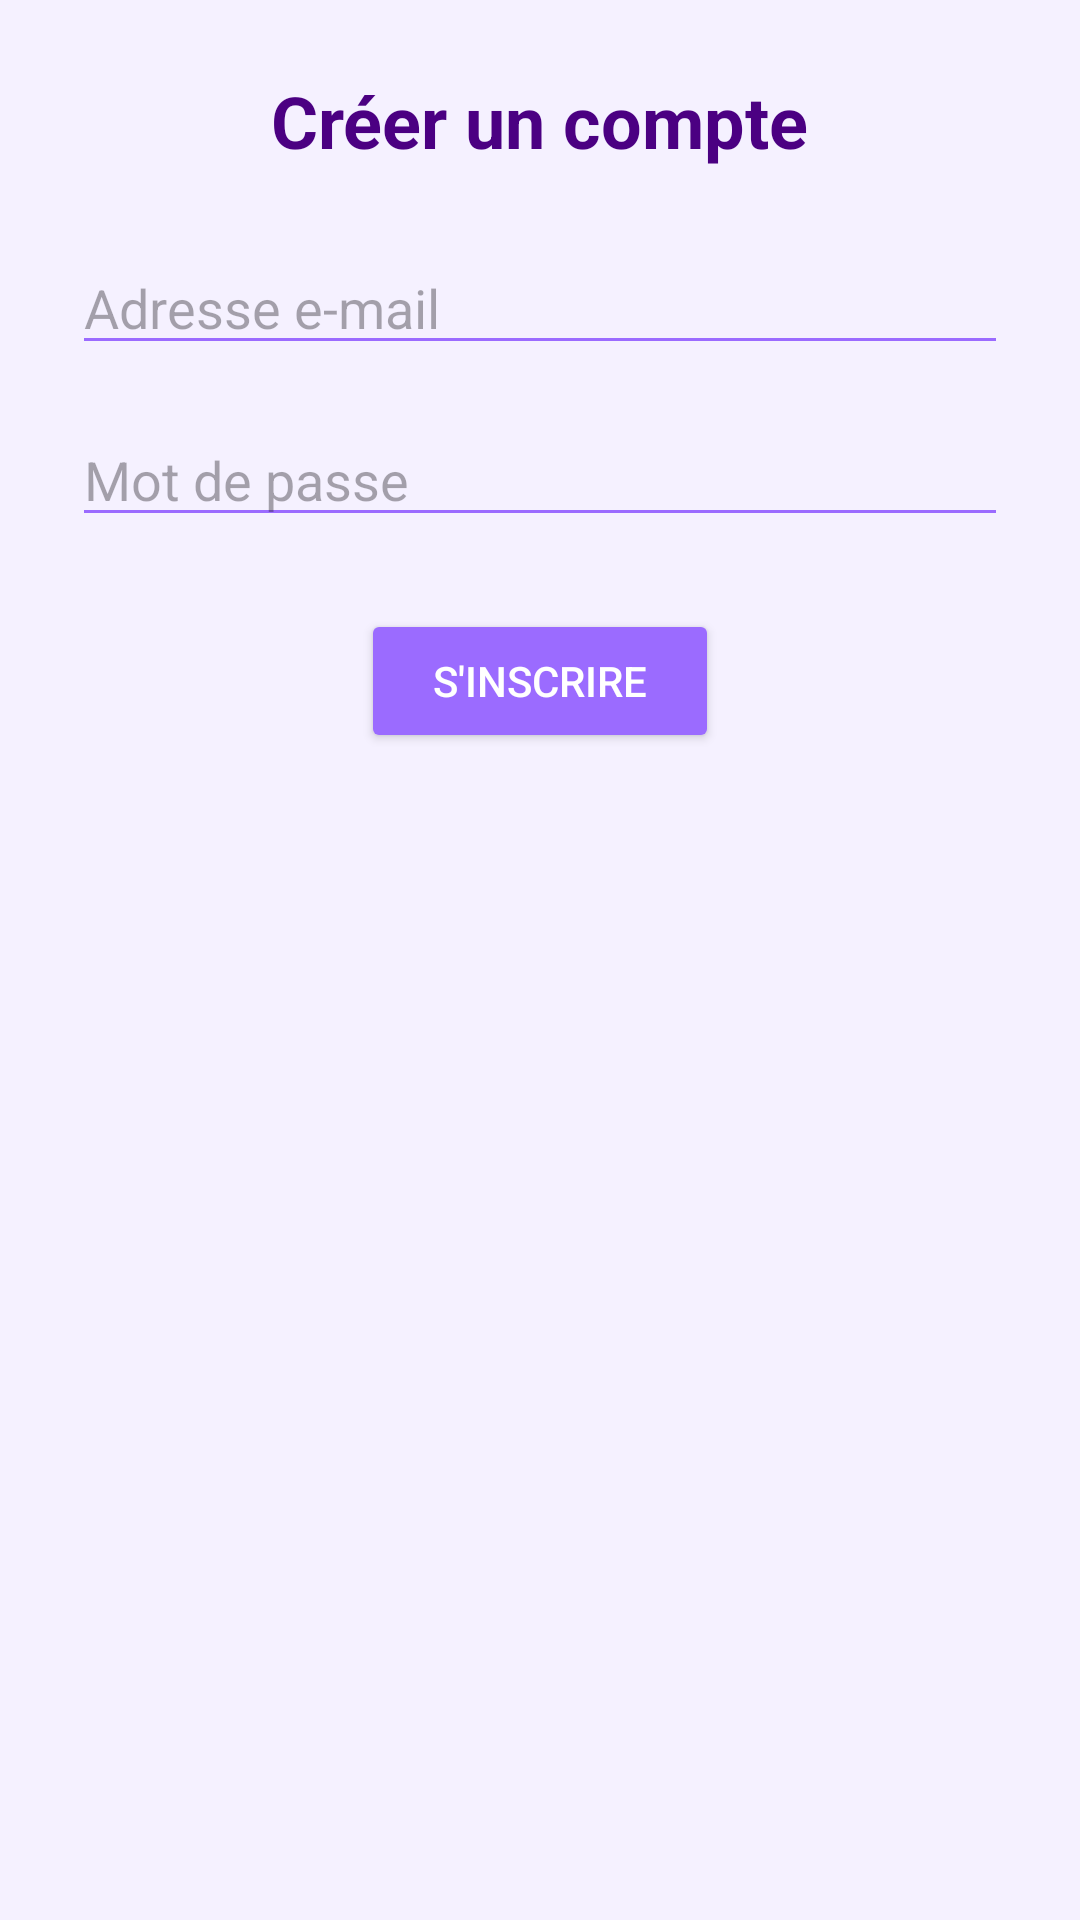

The Android layout XML behind this screen, and the referenced resources:
<!-- AndroidManifest.xml: application theme Theme.Cesizen_mobile -->
<!-- res/layout/activity_register.xml -->
<?xml version="1.0" encoding="utf-8"?>
<LinearLayout xmlns:android="http://schemas.android.com/apk/res/android"
    android:layout_width="match_parent"
    android:layout_height="match_parent"
    android:orientation="vertical"
    android:padding="24dp"
    android:gravity="center_horizontal"
    android:background="#f5f1ff">

    <TextView
        android:layout_width="wrap_content"
        android:layout_height="wrap_content"
        android:text="Créer un compte"
        android:textSize="24sp"
        android:textStyle="bold"
        android:textColor="#4b0082"
        android:layout_marginBottom="24dp"/>

    <EditText
        android:id="@+id/register_email"
        android:layout_width="match_parent"
        android:layout_height="wrap_content"
        android:hint="Adresse e-mail"
        android:inputType="textEmailAddress"
        android:backgroundTint="#9b6bff"
        android:layout_marginBottom="16dp" />

    <EditText
        android:id="@+id/register_password"
        android:layout_width="match_parent"
        android:layout_height="wrap_content"
        android:hint="Mot de passe"
        android:inputType="textPassword"
        android:backgroundTint="#9b6bff"
        android:layout_marginBottom="24dp" />

    <Button
        android:id="@+id/register_button"
        android:layout_width="wrap_content"
        android:layout_height="wrap_content"
        android:text="S'inscrire"
        android:backgroundTint="#9b6bff"
        android:textColor="#fff"
        android:paddingLeft="24dp"
        android:paddingRight="24dp"
        android:paddingTop="12dp"
        android:paddingBottom="12dp" />

</LinearLayout>
<!-- resources referenced by this layout -->
<resources>
  <style name="Theme.Cesizen_mobile" parent="Base.Theme.Cesizen_mobile" />
  <style name="Base.Theme.Cesizen_mobile" parent="Theme.Material3.DayNight.NoActionBar">
          
          
      </style>
</resources>
